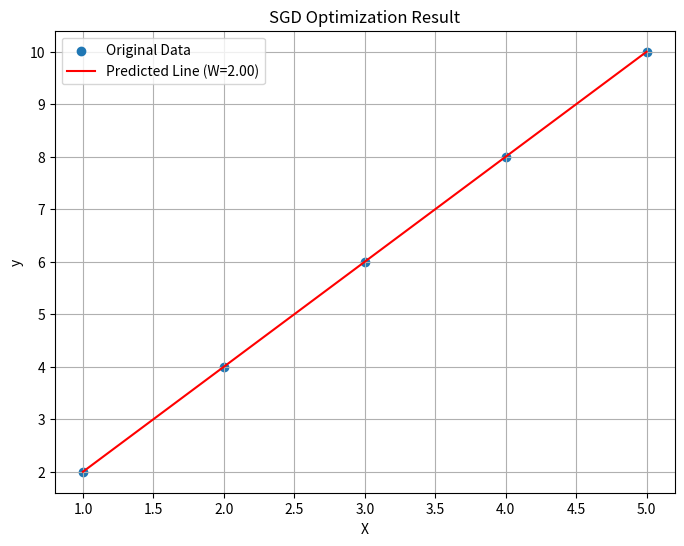

Source code (Python):
import numpy as np
import matplotlib.pyplot as plt

# =================================================================
# 1. 데이터 준비
# =================================================================
# y = 2 * x 관계를 가지는 데이터 (정답 W = 2)
X = np.array([1, 2, 3, 4, 5])
y = np.array([2, 4, 6, 8, 10])


# =================================================================
# 2. 손실 함수 (Loss Function) 정의
# =================================================================
# 손실 함수는 이전과 동일함 (평균 제곱 오차)
def calculate_loss(y_pred, y_true):
    return np.mean((y_pred - y_true) ** 2)


# =================================================================
# 3. SGD 최적화 (Optimization) 과정
# =================================================================
# 임의의 W로 시작
W = 0.0

# 학습률 및 반복 횟수
learning_rate = 0.01
epochs = 20
n_data = len(X)  # 전체 데이터 개수

print("--------- SGD 최적화 시작 ---------")

# 전체 데이터를 여러 번 반복 학습 (epoch)
for i in range(epochs):

    # [SGD 핵심 1] 데이터 순서를 무작위로 섞음
    indices = np.arange(n_data)
    np.random.shuffle(indices)

    # [SGD 핵심 2] 데이터 '하나씩' 꺼내서 W를 업데이트함
    for idx in indices:
        # 데이터 포인트 1개 선택
        x_i = X[idx]
        y_i = y[idx]

        # 예측 (데이터 1개에 대해서만)
        y_pred_i = W * x_i

        # 그래디언트 계산 (데이터 1개에 대해서만)
        gradient = 2 * x_i * (y_pred_i - y_i)

        # W를 즉시 업데이트
        W = W - learning_rate * gradient

    # 한 epoch이 끝날 때마다 전체 데이터에 대한 손실을 계산해서 출력
    current_loss = calculate_loss(W * X, y)
    print(f"Epoch {i+1:2d}: W = {W:.4f}, Loss = {current_loss:.4f}")

print("--------- 최적화 종료 ---------")
print(f"\n찾아낸 최적의 W: {W:.4f}")

# =================================================================
# 4. 결과 시각화
# =================================================================
plt.figure(figsize=(8, 6))
plt.scatter(X, y, label="Original Data")
plt.plot(X, W * X, color="red", label=f"Predicted Line (W={W:.2f})")
plt.title("SGD Optimization Result")
plt.xlabel("X")
plt.ylabel("y")
plt.legend()
plt.grid(True)
plt.show()
